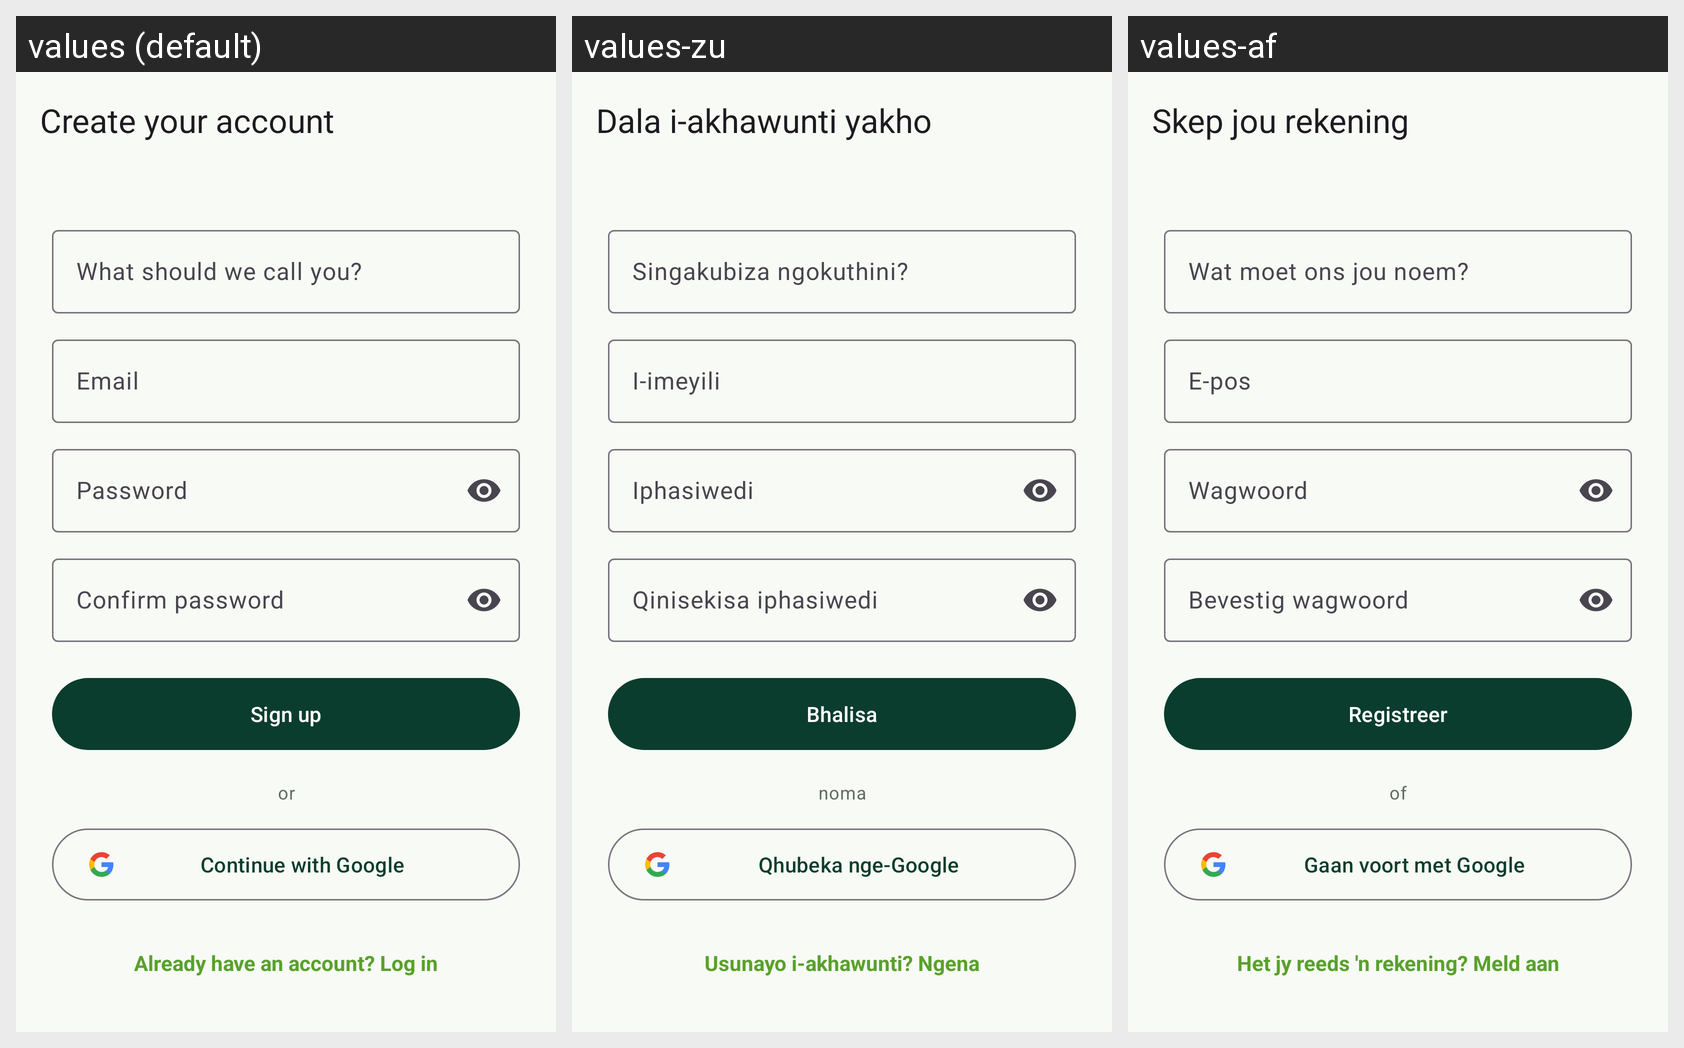

Translations of the strings shown on this Android screen, per locale in the grid:
Android screen res/layout/fragment_register.xml rendered under 3 locales, left to right: values (default), values-zu, values-af. Device: Nexus 5 (rendered at 1080×1920; each locale shown at half size, 540×960, under a caption strip naming it); theme Theme.SpoonSage.
Strings drawn on this screen, with the default value and each locale's value (text and hints the layout hard-codes, and strings that could not be matched under every locale, appear in the picture but are not listed):

create_account
  values: Create your account
  values-zu: Dala i-akhawunti yakho
  values-af: Skep jou rekening

what_to_call_you
  values: What should we call you?
  values-zu: Singakubiza ngokuthini?
  values-af: Wat moet ons jou noem?

email
  values: Email
  values-zu: I-imeyili
  values-af: E-pos

password
  values: Password
  values-zu: Iphasiwedi
  values-af: Wagwoord

confirm_password
  values: Confirm password
  values-zu: Qinisekisa iphasiwedi
  values-af: Bevestig wagwoord

sign_up
  values: Sign up
  values-zu: Bhalisa
  values-af: Registreer

or
  values: or
  values-zu: noma
  values-af: of

continue_with_google
  values: Continue with Google
  values-zu: Qhubeka nge-Google
  values-af: Gaan voort met Google

have_account_log_in
  values: Already have an account? Log in
  values-zu: Usunayo i-akhawunti? Ngena
  values-af: Het jy reeds 'n rekening? Meld aan
